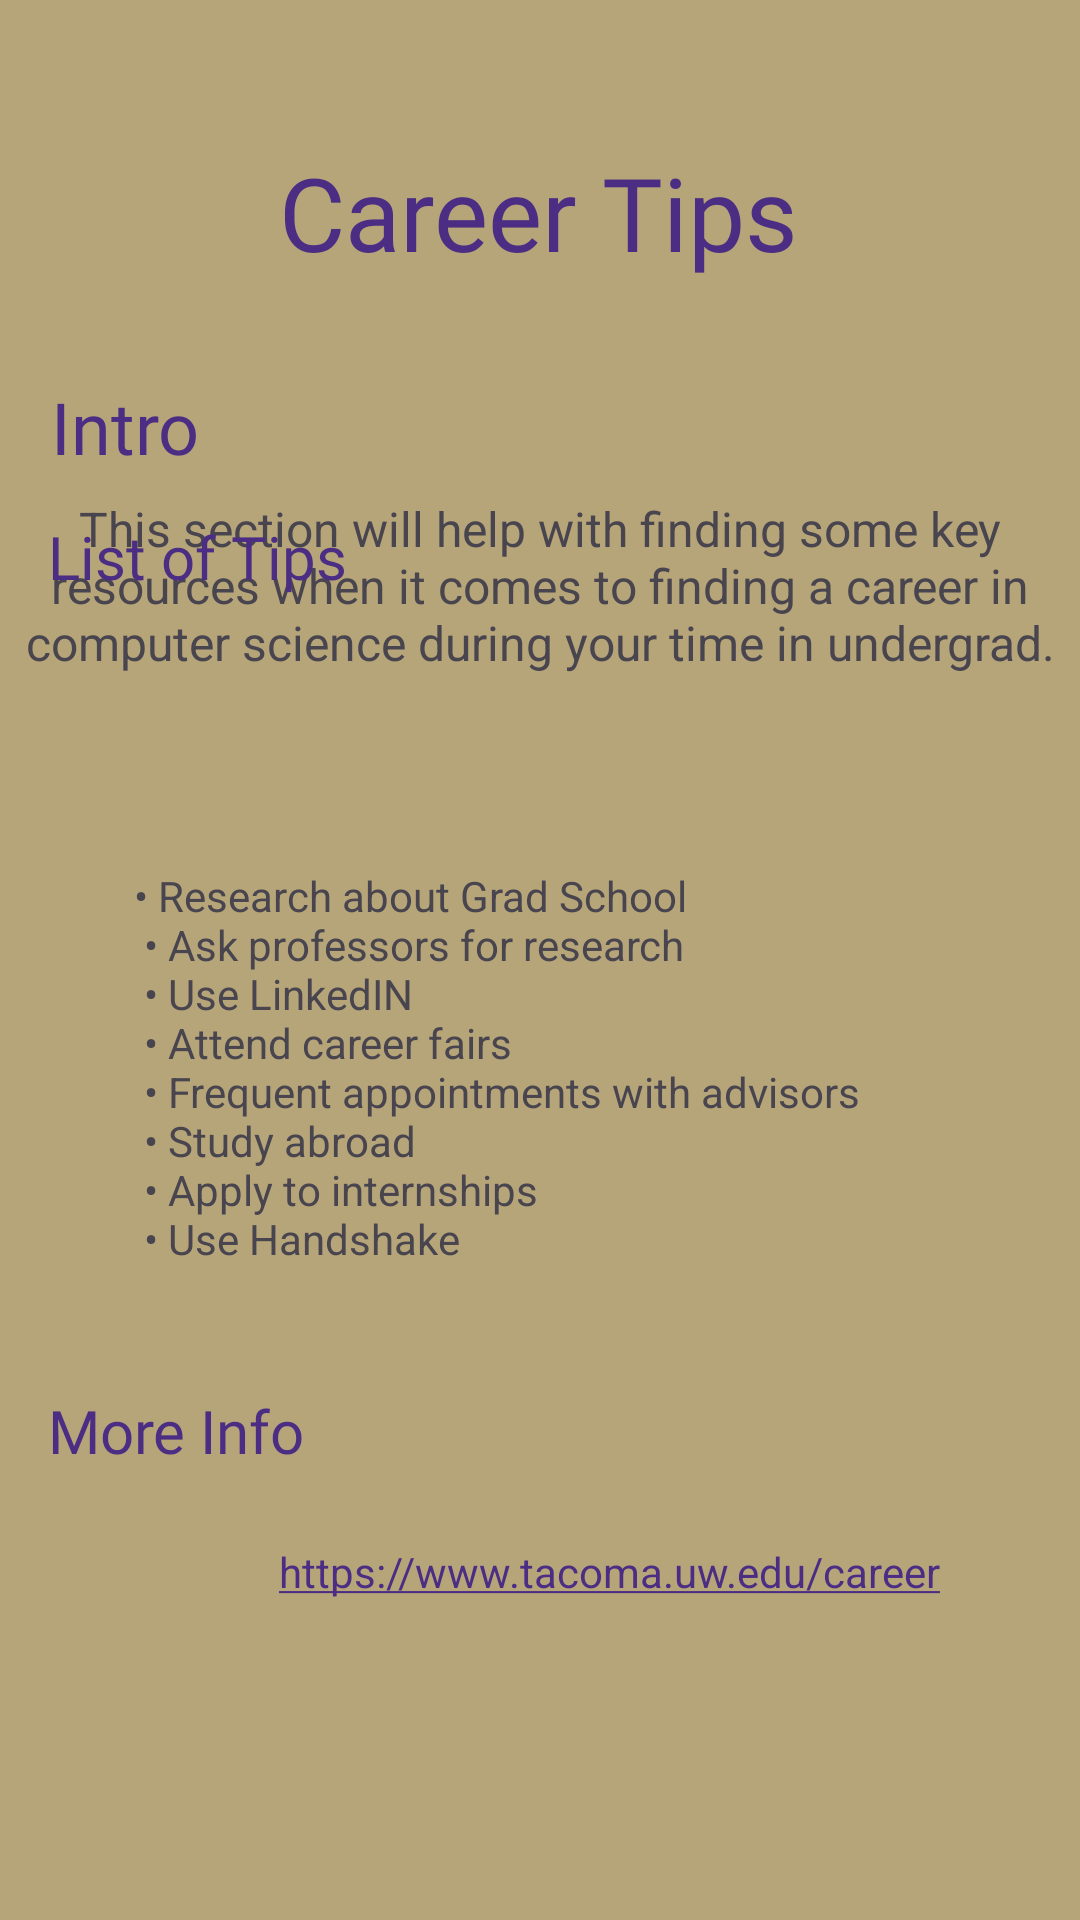

This screen was rendered from an Android layout file. Write that file and the resources it references.
<!-- AndroidManifest.xml: application theme Theme.ProjectSprint1Group9 -->
<!-- res/layout/fragment_career.xml -->
<?xml version="1.0" encoding="utf-8"?>
<androidx.constraintlayout.widget.ConstraintLayout xmlns:android="http://schemas.android.com/apk/res/android"
    xmlns:app="http://schemas.android.com/apk/res-auto"
    xmlns:tools="http://schemas.android.com/tools"
    android:id="@+id/career_layout_root"
    android:layout_width="match_parent"
    android:layout_height="match_parent"
    android:background="#B7A57A"
    tools:context=".CareerFragment">

    <TextView
        android:id="@+id/resourceHeader"
        android:layout_width="wrap_content"
        android:layout_height="wrap_content"
        android:layout_marginStart="154dp"
        android:layout_marginTop="48dp"
        android:layout_marginEnd="154dp"
        android:fontFamily="@font/encode_sans_condensed_black"
        android:text="@string/career_tips_title_textview"
        android:textAlignment="center"
        android:textColor=" #4B2E83"
        android:textSize="34sp"
        app:layout_constraintEnd_toEndOf="parent"
        app:layout_constraintHorizontal_bias="0.507"
        app:layout_constraintStart_toStartOf="parent"
        app:layout_constraintTop_toTopOf="parent" />

    <TextView
        android:id="@+id/careerInfo"
        android:layout_width="wrap_content"
        android:layout_height="wrap_content"
        android:layout_marginTop="72dp"
        android:fontFamily="sans-serif"
        android:text="@string/career_description_textview"
        android:textAlignment="center"
        android:textSize="16sp"
        app:layout_constraintEnd_toEndOf="parent"
        app:layout_constraintHorizontal_bias="0.0"
        app:layout_constraintStart_toStartOf="parent"
        app:layout_constraintTop_toBottomOf="@+id/resourceHeader" />

    <TextView
        android:id="@+id/bulletListTextView"
        android:layout_width="wrap_content"
        android:layout_height="wrap_content"
        android:layout_marginStart="95dp"
        android:layout_marginTop="64dp"
        android:layout_marginEnd="73dp"
        android:fontFamily="sans-serif"
        android:text="@string/career_bulleted_list"
        app:layout_constraintEnd_toEndOf="parent"
        app:layout_constraintHorizontal_bias="1.0"
        app:layout_constraintStart_toStartOf="parent"
        app:layout_constraintTop_toBottomOf="@+id/careerInfo" />

    <TextView
        android:id="@+id/textViewIntro"
        android:layout_width="wrap_content"
        android:layout_height="wrap_content"
        android:layout_marginStart="17dp"
        android:layout_marginTop="126dp"
        android:fontFamily="@font/encode_sans_condensed_black"
        android:text="Intro"
        android:textColor="#4B2E83"
        android:textSize="24sp"
        app:layout_constraintStart_toStartOf="parent"
        app:layout_constraintTop_toTopOf="parent" />

    <TextView
        android:id="@+id/textViewList"
        android:layout_width="wrap_content"
        android:layout_height="wrap_content"
        android:layout_marginStart="16dp"
        android:layout_marginBottom="441dp"
        android:fontFamily="@font/encode_sans_condensed_black"
        android:text="@string/list_of_tips"
        android:textColor="#4B2E83"
        android:textSize="20sp"
        app:layout_constraintBottom_toBottomOf="parent"
        app:layout_constraintStart_toStartOf="parent" />

    <TextView
        android:id="@+id/textViewMoreInfo"
        android:layout_width="wrap_content"
        android:layout_height="wrap_content"
        android:layout_marginStart="16dp"
        android:layout_marginBottom="24dp"
        android:fontFamily="@font/encode_sans_condensed_black"
        android:text="@string/more_info"
        android:textColor="#4B2E83"
        android:textSize="20sp"
        app:layout_constraintBottom_toTopOf="@+id/textView4"
        app:layout_constraintStart_toStartOf="parent" />

    <TextView
        android:id="@+id/textView4"
        android:layout_width="wrap_content"
        android:layout_height="wrap_content"
        android:layout_marginStart="76dp"
        android:layout_marginTop="92dp"
        android:autoLink="web"
        android:clickable="true"
        android:focusable="true"
        android:text="@string/linkCareer"
        android:textColorLink="#4B2E83"
        app:layout_constraintEnd_toEndOf="parent"
        app:layout_constraintHorizontal_bias="0.02"
        app:layout_constraintStart_toStartOf="@+id/textViewMoreInfo"
        app:layout_constraintTop_toBottomOf="@+id/bulletListTextView" />
</androidx.constraintlayout.widget.ConstraintLayout>
<!-- resources referenced by this layout -->
<resources>
  <string name="career_bulleted_list">
      \u2022 Research about Grad School\n
      \u2022 Ask professors for research\n
      \u2022 Use LinkedIN\n
      \u2022 Attend career fairs\n
      \u2022 Frequent appointments with advisors\n
      \u2022 Study abroad\n
      \u2022 Apply to internships\n
      \u2022 Use Handshake
      </string>
  <string name="career_description_textview">This section will help with finding some key resources when it comes to finding a career in computer science during your time in undergrad.</string>
  <string name="career_tips_title_textview">Career Tips</string>
  <string name="linkCareer">https://www.tacoma.uw.edu/career</string>
  <string name="list_of_tips">List of Tips</string>
  <string name="more_info">More Info</string>
  <style name="Theme.ProjectSprint1Group9" parent="Base.Theme.ProjectSprint1Group9" />
  <style name="Base.Theme.ProjectSprint1Group9" parent="Theme.Material3.DayNight">
          
  
  
          <item name="colorPrimary">#B7A57A</item>
          <item name="colorContainer">#B7A57A</item>
          <item name="colorPrimaryContainer">#B7A57A</item>
      </style>
</resources>
